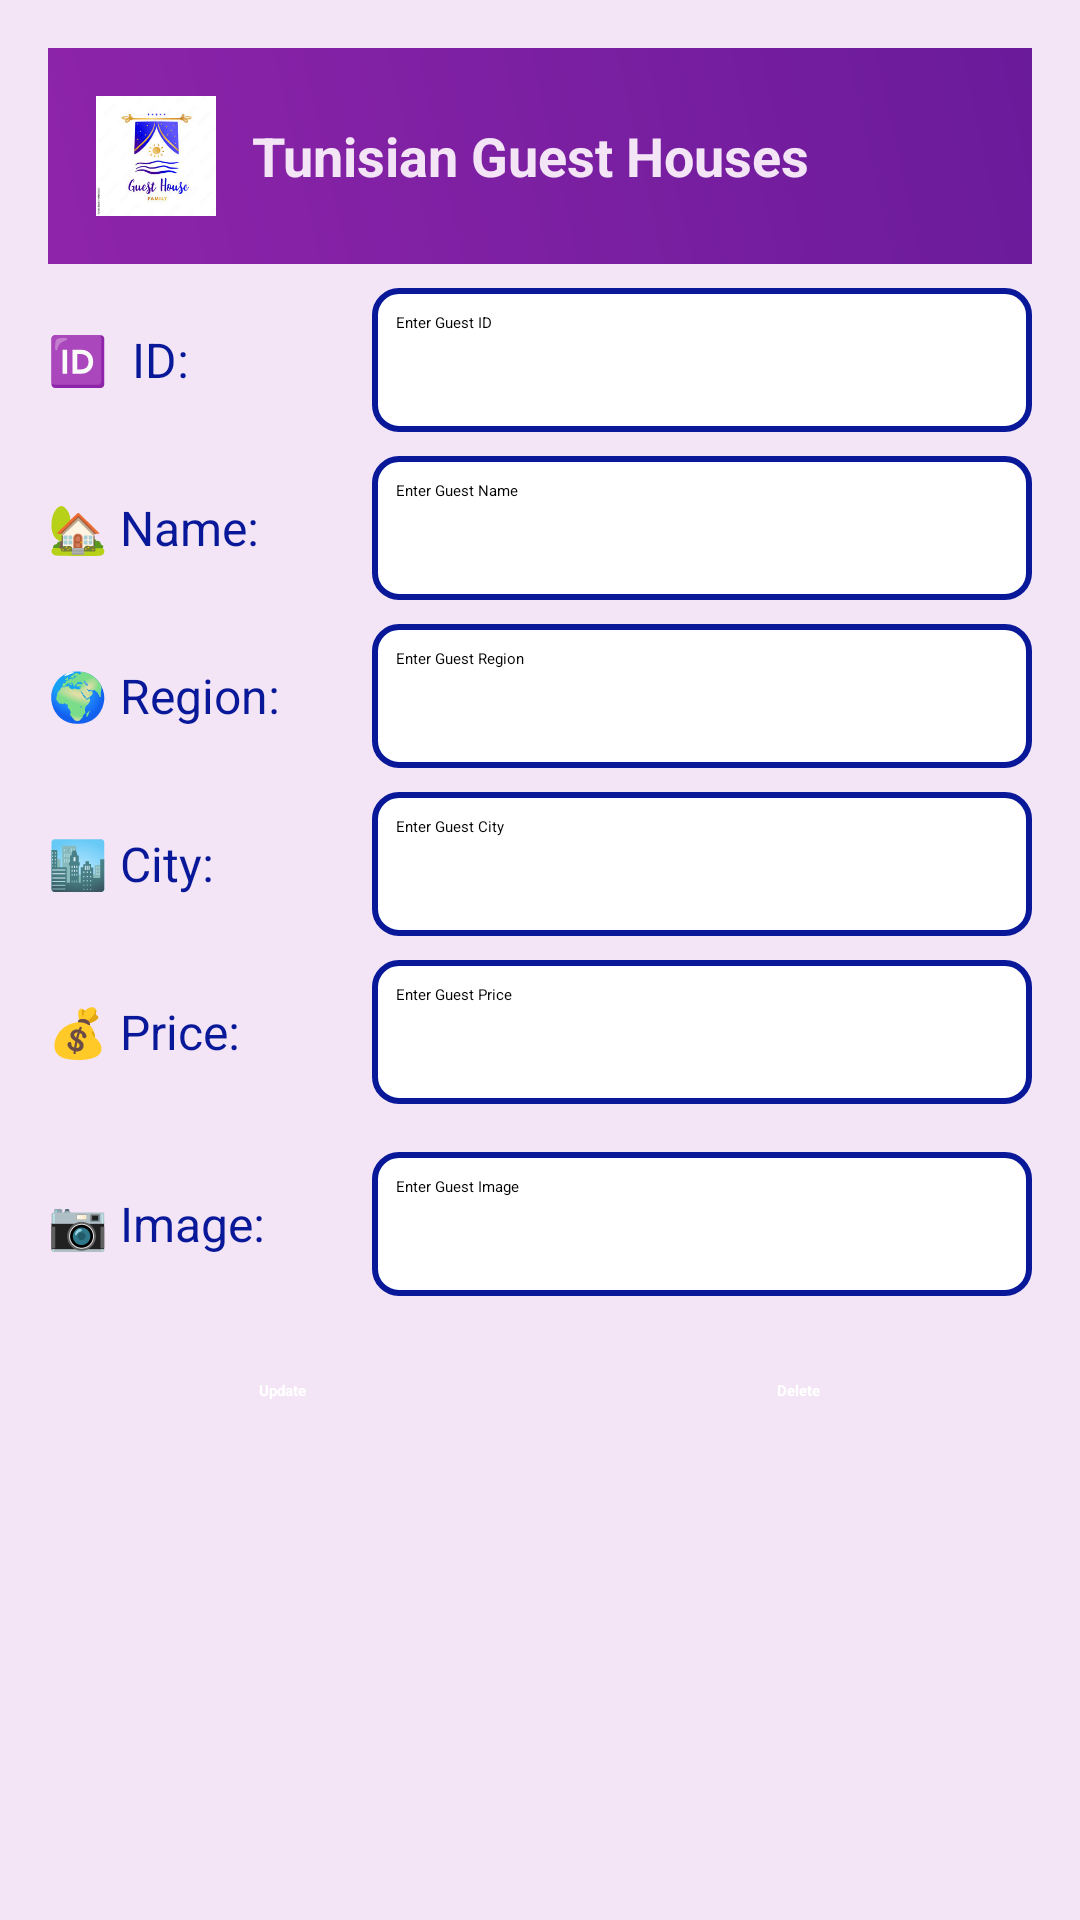

Reconstruct the res/layout file that produces this screen, plus the resources it refers to.
<!-- AndroidManifest.xml: application theme Theme.MyApplication -->
<!-- res/layout/admin_update_dialog.xml -->
<?xml version="1.0" encoding="utf-8"?>

<LinearLayout xmlns:android="http://schemas.android.com/apk/res/android"
    android:layout_width="match_parent"
    android:layout_height="match_parent"
    android:orientation="vertical"
    android:padding="16dp"
    android:background="@color/light_background">

    <LinearLayout
        android:layout_width="match_parent"
        android:layout_height="wrap_content"
        android:orientation="horizontal"
        android:background="@drawable/toolbar_gradient"
        android:padding="16dp"
        android:gravity="center_vertical">

        
        <ImageView
            android:layout_width="40dp"
            android:layout_height="40dp"
            android:layout_marginEnd="12dp"
            android:contentDescription="Logo"
            android:src="@drawable/logo"
            android:scaleType="centerCrop" />

        
        <TextView
            android:layout_width="0dp"
            android:layout_height="wrap_content"
            android:layout_weight="1"
            android:text="Tunisian Guest Houses"

            android:textColor="@color/light_background"
            android:textSize="18sp"
            android:textStyle="bold"
            android:lineSpacingExtra="4dp" />
    </LinearLayout>


    <LinearLayout
        android:layout_width="match_parent"
        android:layout_height="wrap_content"
        android:orientation="horizontal"
        android:layout_marginTop="8dp"
        android:layout_marginBottom="8dp">

        <TextView
            android:layout_width="100dp"
            android:layout_height="wrap_content"
            android:text="🆔  ID:"
            android:textColor="@color/bleue"
            android:textSize="16sp"
            android:layout_gravity="center_vertical" />

        <EditText
            android:id="@+id/guestId"
            android:layout_width="0dp"
            android:layout_height="48dp"
            android:layout_weight="1"
            android:layout_marginStart="8dp"
            android:hint="Enter Guest ID"
            android:padding="8dp"
            android:background="@drawable/edit_text_background"
            />
    </LinearLayout>


    
    <LinearLayout
        android:layout_width="match_parent"
        android:layout_height="wrap_content"
        android:orientation="horizontal"
        android:layout_marginBottom="8dp">

        <TextView
            android:layout_width="100dp"
            android:layout_height="wrap_content"
            android:text="🏡 Name:"
            android:textColor="@color/bleue"
            android:textSize="16sp"
            android:layout_gravity="center_vertical" />

        <EditText
            android:id="@+id/nameEditText"
            android:layout_width="0dp"
            android:layout_height="48dp"
            android:layout_weight="1"
            android:layout_marginStart="8dp"
            android:hint="Enter Guest Name"
            android:padding="8dp"
            android:background="@drawable/edit_text_background"
             />
    </LinearLayout>

    
    <LinearLayout
        android:layout_width="match_parent"
        android:layout_height="wrap_content"
        android:orientation="horizontal"
        android:layout_marginBottom="8dp">

        <TextView
            android:layout_width="100dp"
            android:layout_height="wrap_content"
            android:text="🌍 Region:"
            android:textColor="@color/bleue"
            android:textSize="16sp"
            android:layout_gravity="center_vertical" />

        <EditText
            android:id="@+id/regionEditText"
            android:layout_width="0dp"
            android:layout_height="48dp"
            android:layout_weight="1"
            android:layout_marginStart="8dp"
            android:hint="Enter Guest Region"
            android:padding="8dp"
            android:background="@drawable/edit_text_background"
             />
    </LinearLayout>

    
    <LinearLayout
        android:layout_width="match_parent"
        android:layout_height="wrap_content"
        android:orientation="horizontal"
        android:layout_marginBottom="8dp">

        <TextView
            android:layout_width="100dp"
            android:layout_height="wrap_content"
            android:text="🏙️ City:"
            android:textColor="@color/bleue"
            android:textSize="16sp"
            android:layout_gravity="center_vertical" />

        <EditText
            android:id="@+id/cityEditText"
            android:layout_width="0dp"
            android:layout_height="48dp"
            android:layout_weight="1"
            android:layout_marginStart="8dp"
            android:hint="Enter Guest City"
            android:padding="8dp"
            android:background="@drawable/edit_text_background"
             />
    </LinearLayout>

    
    <LinearLayout
        android:layout_width="match_parent"
        android:layout_height="wrap_content"
        android:orientation="horizontal"
        android:layout_marginBottom="16dp">

        <TextView
            android:layout_width="100dp"
            android:layout_height="wrap_content"
            android:text="💰 Price:"
            android:textColor="@color/bleue"
            android:textSize="16sp"
            android:layout_gravity="center_vertical" />

        <EditText
            android:id="@+id/priceEditText"
            android:layout_width="0dp"
            android:layout_height="48dp"
            android:layout_weight="1"
            android:layout_marginStart="8dp"
            android:hint="Enter Guest Price"
            android:padding="8dp"
            android:background="@drawable/edit_text_background"
             />
    </LinearLayout>
    <LinearLayout
        android:layout_width="match_parent"
        android:layout_height="wrap_content"
        android:orientation="horizontal"
        android:layout_marginBottom="16dp">

        <TextView
            android:layout_width="100dp"
            android:layout_height="wrap_content"
            android:text="📷 Image:"
            android:textColor="@color/bleue"
            android:textSize="16sp"
            android:layout_gravity="center_vertical" />

        <EditText
            android:id="@+id/guestImageView"
            android:layout_width="0dp"
            android:layout_height="48dp"
            android:layout_weight="1"
            android:layout_marginStart="8dp"
            android:hint="Enter Guest Image"
            android:padding="8dp"
            android:background="@drawable/edit_text_background"
            />
    </LinearLayout>


    
    <LinearLayout
        android:layout_width="match_parent"
        android:layout_height="wrap_content"
        android:orientation="horizontal"
        android:layout_marginBottom="16dp">

        <Button
            android:id="@+id/updateButton"
            android:layout_width="0dp"
            android:layout_height="wrap_content"
            android:layout_weight="1"
            android:layout_marginEnd="8dp"
            android:text="Update"
            android:textColor="@android:color/white"
            android:backgroundTint="@color/secondaryColor"
            android:padding="12dp"
            android:gravity="center"
            android:textStyle="bold" />

        <Button
            android:id="@+id/deleteButton"
            android:layout_width="0dp"
            android:layout_height="wrap_content"
            android:layout_weight="1"
            android:layout_marginStart="8dp"
            android:text="Delete"
            android:textColor="@android:color/white"
            android:backgroundTint="@color/secondaryColor"
            android:padding="12dp"
            android:gravity="center"
            android:textStyle="bold" />
    </LinearLayout>

</LinearLayout>
<!-- resources referenced by this layout -->
<resources>
  <color name="bleue">#081899</color>
  <color name="light_background">#F3E5F5</color>
  <color name="secondaryColor">#FF9800</color>
  <!-- drawable edit_text_background (drawable) -->
  <?xml version="1.0" encoding="utf-8"?>
  
  <shape xmlns:android="http://schemas.android.com/apk/res/android">
      <solid android:color="@android:color/white" /> 
      <stroke
          android:width="2dp"
          android:color="@color/bleue" /> 
      <corners android:radius="8dp" /> 
      <padding
          android:left="8dp"
          android:top="8dp"
          android:right="8dp"
          android:bottom="8dp" /> 
  </shape>
  <!-- drawable logo: jpg bitmap (drawable, 8588 bytes) -->
  <!-- drawable toolbar_gradient (drawable) -->
  <?xml version="1.0" encoding="utf-8"?>
  
      <shape xmlns:android="http://schemas.android.com/apk/res/android">
          <gradient
              android:angle="45"
              android:startColor="#8E24AA"
              android:endColor="#6A1B9A"
              android:type="linear" />
      </shape>
</resources>
